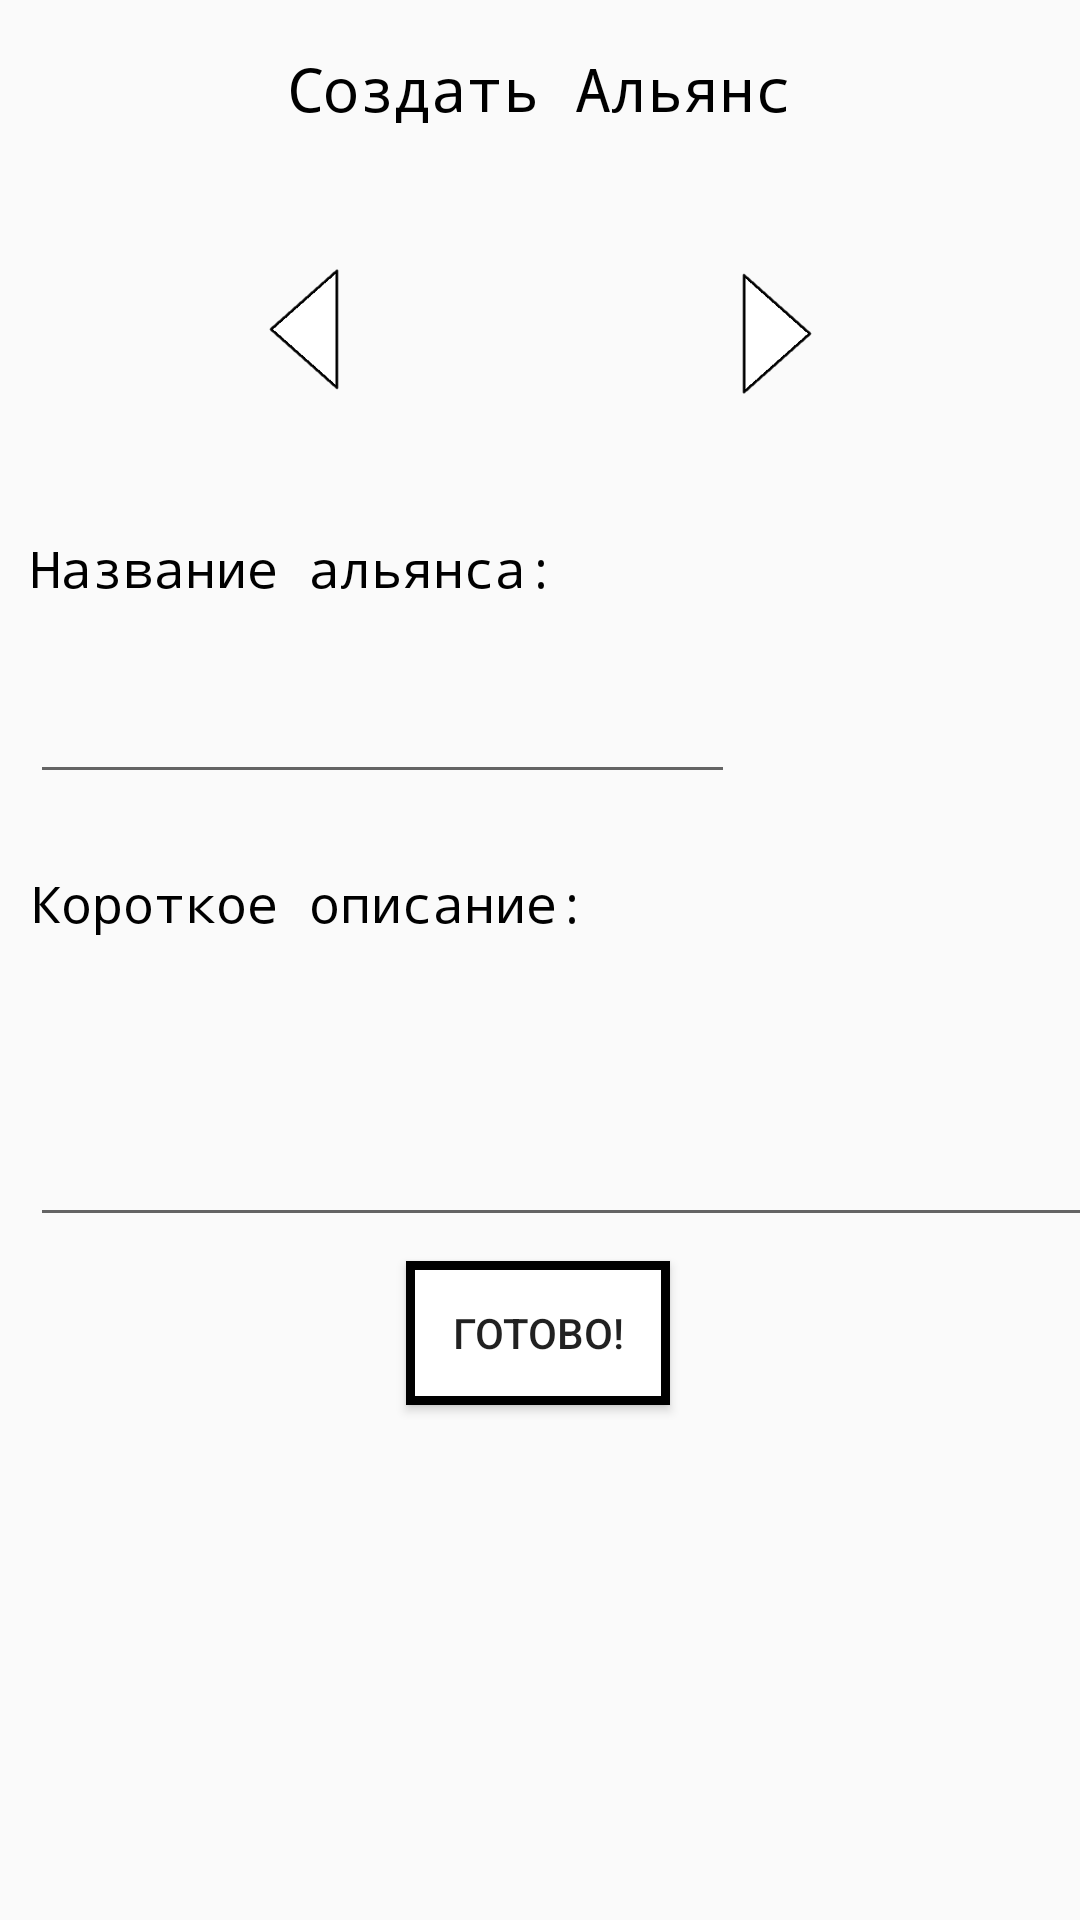

Layout XML and referenced resources for this Android screen:
<!-- AndroidManifest.xml: application theme Theme.MyGame -->
<!-- res/layout/fragment_my_alliance.xml -->
<?xml version="1.0" encoding="utf-8"?>
<androidx.constraintlayout.widget.ConstraintLayout xmlns:android="http://schemas.android.com/apk/res/android"
    xmlns:app="http://schemas.android.com/apk/res-auto"
    xmlns:tools="http://schemas.android.com/tools"
    android:layout_width="match_parent"
    android:layout_height="match_parent"
    tools:context=".OnlineMode.Fragments.MyAllianceFragment"
    android:keepScreenOn="true">


    <TextView
        android:id="@+id/textView11"
        android:layout_width="wrap_content"
        android:layout_height="wrap_content"
        android:layout_marginTop="16dp"
        android:fontFamily="monospace"
        android:text="Создать Альянс"
        android:textColor="@color/black"
        android:textSize="20sp"
        app:layout_constraintEnd_toEndOf="parent"
        app:layout_constraintHorizontal_bias="0.498"
        app:layout_constraintStart_toStartOf="parent"
        app:layout_constraintTop_toTopOf="parent" />

    <ImageView
        android:id="@+id/imageViewAvatar"
        android:layout_width="95dp"
        android:layout_height="95dp"
        android:layout_marginTop="20dp"
        app:layout_constraintEnd_toEndOf="parent"
        app:layout_constraintStart_toStartOf="parent"
        app:layout_constraintTop_toBottomOf="@+id/textView11"
        tools:src="@tools:sample/avatars" />

    <ImageView
        android:id="@+id/imageViewNext"
        android:layout_width="55dp"
        android:layout_height="55dp"
        android:src="@drawable/tradebut"
        app:layout_constraintBottom_toBottomOf="@+id/imageViewAvatar"
        app:layout_constraintStart_toEndOf="@+id/imageViewAvatar"
        app:layout_constraintTop_toTopOf="@+id/imageViewAvatar" />

    <ImageView
        android:id="@+id/imageViewPrev"
        android:layout_width="55dp"
        android:layout_height="55dp"
        android:rotation="180"
        android:src="@drawable/tradebut"
        app:layout_constraintBottom_toBottomOf="@+id/imageViewAvatar"
        app:layout_constraintEnd_toStartOf="@+id/imageViewAvatar"
        app:layout_constraintTop_toTopOf="@+id/imageViewAvatar" />

    <TextView
        android:id="@+id/textView12"
        android:layout_width="wrap_content"
        android:layout_height="wrap_content"
        android:layout_marginStart="10dp"
        android:layout_marginTop="20dp"
        android:fontFamily="monospace"
        android:text="Название альянса: "
        android:textColor="@color/black"
        android:textSize="17sp"
        app:layout_constraintStart_toStartOf="parent"
        app:layout_constraintTop_toBottomOf="@+id/imageViewAvatar" />

    <EditText
        android:id="@+id/editTextNameOfAlliance"
        android:layout_width="235dp"
        android:layout_height="64dp"
        android:ems="10"
        android:gravity="center"
        android:inputType="textPersonName"
        android:text=""
        android:maxLength="35"
        android:fontFamily="monospace"
        android:digits="abcdefghijklmnopqrstuvwxywzABCDEFGHIJKLMNOPQRSTUVWXYZ !@{}:,[]'$=%?"
        app:layout_constraintStart_toStartOf="@+id/textView12"
        app:layout_constraintTop_toBottomOf="@+id/textView12" />

    <TextView
        android:id="@+id/textView13"
        android:layout_width="wrap_content"
        android:layout_height="wrap_content"
        android:layout_marginStart="10dp"
        android:layout_marginTop="25dp"
        android:fontFamily="monospace"
        android:text="Короткое описание: "
        android:textColor="@color/black"
        android:textSize="17sp"
        app:layout_constraintStart_toStartOf="parent"
        app:layout_constraintTop_toBottomOf="@+id/editTextNameOfAlliance" />

    <EditText
        android:id="@+id/editTextTextMultiLine"
        android:layout_width="386dp"
        android:layout_height="100dp"
        android:ems="10"
        android:gravity="start|top"
        android:inputType="textMultiLine"
        android:fontFamily="monospace"
        android:textSize="16sp"
        android:maxLength="100"
        android:digits="abcdefghijklmnopqrstuvwxywzABCDEFGHIJKLMNOPQRSTUVWXYZ !@{}:,[]'$=%?"
        app:layout_constraintStart_toStartOf="@+id/textView13"
        app:layout_constraintTop_toBottomOf="@+id/textView13" />

    <Button
        android:id="@+id/buttonReady"
        android:layout_width="wrap_content"
        android:layout_height="wrap_content"
        android:layout_marginTop="8dp"
        android:text="Готово!"
        android:background="@drawable/style_top_panel"
        app:layout_constraintEnd_toEndOf="parent"
        app:layout_constraintHorizontal_bias="0.498"
        app:layout_constraintStart_toStartOf="parent"
        app:layout_constraintTop_toBottomOf="@+id/editTextTextMultiLine" />

</androidx.constraintlayout.widget.ConstraintLayout>
<!-- resources referenced by this layout -->
<resources>
  <!-- drawable style_top_panel (drawable) -->
  <?xml version="1.0" encoding="utf-8"?>
  <selector xmlns:android="http://schemas.android.com/apk/res/android">
      <item>
          <shape android:shape="rectangle">
              <solid android:color="@color/white"/>
              <stroke android:color="@color/black"
                  android:width="3dp" />
          </shape>
      </item>
  </selector>
  <!-- drawable tradebut: png bitmap (drawable, 2477 bytes) -->
  <style name="Theme.MyGame" parent="Theme.AppCompat.Light.NoActionBar">
          
          <item name="colorPrimary">@color/purple_500</item>
          <item name="colorPrimaryVariant">@color/purple_700</item>
          <item name="colorOnPrimary">@color/white</item>
          
          <item name="colorSecondary">@color/teal_200</item>
          <item name="colorSecondaryVariant">@color/teal_700</item>
          <item name="colorOnSecondary">@color/black</item>
          <item name="android:windowFullscreen">true</item>
          <item name="android:windowNoTitle">true</item>
  
          
          <item name="android:statusBarColor" tools:targetApi="l">@color/black</item>
          
      </style>
  <!-- not gathered from this repository: default colours our renderer supplied (Android Studio template values) -->
  <color name="purple_500">#FF6200EE</color>
  <color name="purple_700">#FF3700B3</color>
  <color name="teal_200">#FF03DAC5</color>
  <color name="teal_700">#FF018786</color>
  <color name="black">#FF000000</color>
  <color name="white">#FFFFFFFF</color>
</resources>
